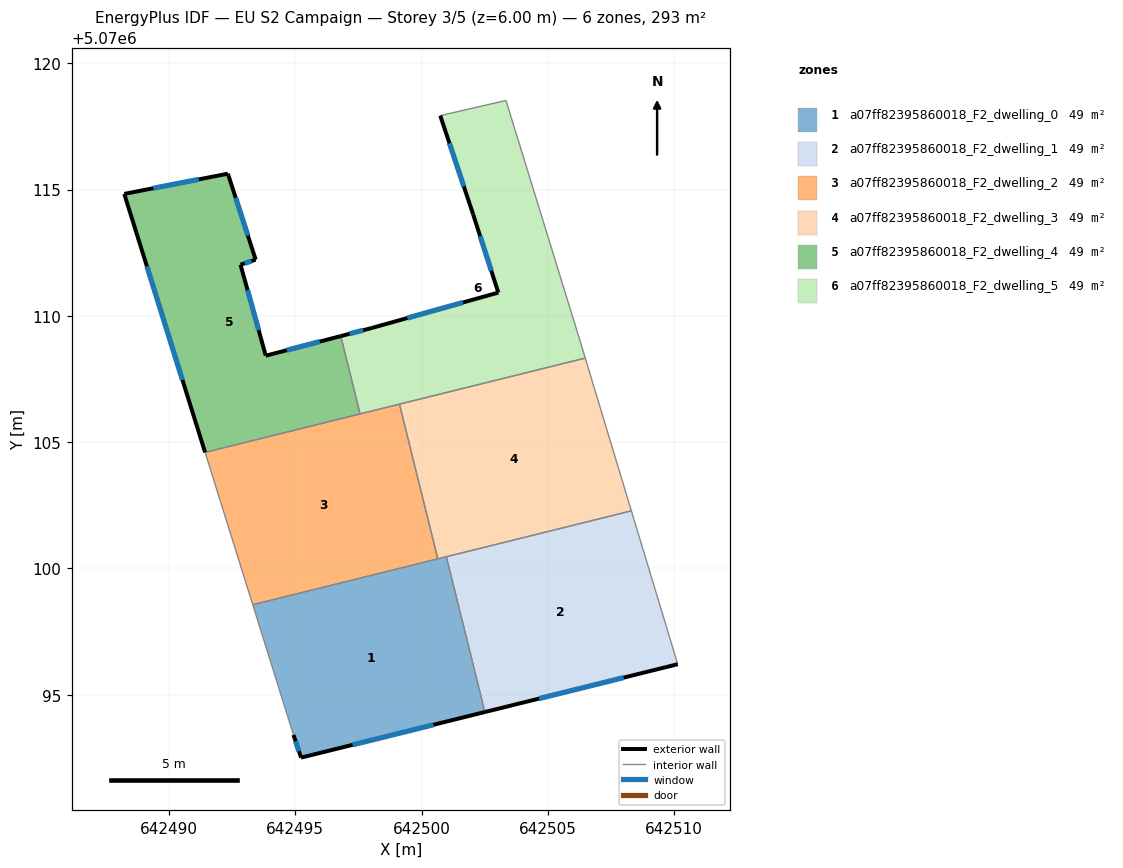
=== STOREY PLAN SPEC (per zone: floor XY polygon, exterior-wall plan segments, windows/doors) ===
zone 1: a07ff82395860018_F2_dwelling_0  (48.8 m²)
  floor: (642500.98, 5070100.46) (642502.51, 5070094.31) (642495.23, 5070092.51) (642494.93, 5070093.41) (642493.32, 5070098.56)
  exterior wall: (642495.23, 5070092.51) – (642502.51, 5070094.31)  [7.5 m]
    window: (642497.27, 5070093.01) – (642500.47, 5070093.81)  [4.3 m²]
  exterior wall: (642494.93, 5070093.41) – (642495.23, 5070092.51)  [0.9 m]
    window: (642495.01, 5070093.16) – (642495.14, 5070092.76)  [0.6 m²]
  interior walls: 4
zone 2: a07ff82395860018_F2_dwelling_1  (48.8 m²)
  floor: (642508.31, 5070102.28) (642510.14, 5070096.21) (642502.51, 5070094.31) (642500.98, 5070100.46)
  exterior wall: (642502.51, 5070094.31) – (642510.14, 5070096.21)  [7.9 m]
    window: (642504.64, 5070094.84) – (642508.00, 5070095.68)  [4.6 m²]
  interior walls: 3
zone 3: a07ff82395860018_F2_dwelling_2  (48.8 m²)
  floor: (642499.12, 5070106.50) (642500.64, 5070100.38) (642493.32, 5070098.56) (642491.43, 5070104.59)
  interior walls: 5
zone 4: a07ff82395860018_F2_dwelling_3  (48.8 m²)
  floor: (642506.48, 5070108.33) (642508.31, 5070102.28) (642500.64, 5070100.38) (642499.12, 5070106.50)
  interior walls: 5
zone 5: a07ff82395860018_F2_dwelling_4  (48.8 m²)
  floor: (642492.33, 5070115.63) (642493.43, 5070112.22) (642492.83, 5070112.02) (642493.83, 5070108.42) (642496.80, 5070109.20) (642497.56, 5070106.12) (642491.43, 5070104.59) (642488.23, 5070114.83)
  exterior wall: (642488.23, 5070114.83) – (642491.43, 5070104.59)  [10.7 m]
    window: (642489.13, 5070111.96) – (642490.53, 5070107.46)  [6.2 m²]
  exterior wall: (642492.33, 5070115.63) – (642488.23, 5070114.83)  [4.2 m]
    window: (642491.18, 5070115.40) – (642489.38, 5070115.05)  [2.4 m²]
  exterior wall: (642493.43, 5070112.22) – (642492.33, 5070115.63)  [3.6 m]
    window: (642493.12, 5070113.18) – (642492.64, 5070114.67)  [2.1 m²]
  exterior wall: (642492.83, 5070112.02) – (642493.43, 5070112.22)  [0.6 m]
    window: (642493.00, 5070112.08) – (642493.26, 5070112.17)  [0.4 m²]
  exterior wall: (642493.83, 5070108.42) – (642492.83, 5070112.02)  [3.7 m]
    window: (642493.55, 5070109.43) – (642493.11, 5070111.01)  [2.2 m²]
  exterior wall: (642496.80, 5070109.20) – (642493.83, 5070108.42)  [3.1 m]
    window: (642495.97, 5070108.98) – (642494.66, 5070108.64)  [1.8 m²]
  interior walls: 2
zone 6: a07ff82395860018_F2_dwelling_5  (48.8 m²)
  floor: (642503.34, 5070118.53) (642506.24, 5070109.12) (642506.48, 5070108.33) (642497.56, 5070106.12) (642496.80, 5070109.20) (642498.04, 5070109.52) (642503.04, 5070110.92) (642502.04, 5070114.02) (642500.74, 5070117.92)
  exterior wall: (642500.74, 5070117.92) – (642502.04, 5070114.02)  [4.1 m]
    window: (642501.10, 5070116.83) – (642501.67, 5070115.12)  [2.4 m²]
  exterior wall: (642498.04, 5070109.52) – (642496.80, 5070109.20)  [1.3 m]
    window: (642497.69, 5070109.43) – (642497.15, 5070109.29)  [0.7 m²]
  exterior wall: (642503.04, 5070110.92) – (642498.04, 5070109.52)  [5.2 m]
    window: (642501.64, 5070110.53) – (642499.44, 5070109.91)  [3.0 m²]
  exterior wall: (642502.04, 5070114.02) – (642503.04, 5070110.92)  [3.3 m]
    window: (642502.32, 5070113.15) – (642502.76, 5070111.79)  [1.9 m²]
  interior walls: 6

=== DERIVED (storey summary) ===
Building: EU S2 Campaign
Storey: 3 of 5  (floor level z = 6.00 m)
Storey gross floor area: 292.9 m²
Zones on this storey: 6
  - a07ff82395860018_F2_dwelling_0: floor 48.8 m²; exterior wall 8.4 m (25.3 m²); 2 window(s) 4.9 m²; WWR 19.3%
  - a07ff82395860018_F2_dwelling_1: floor 48.8 m²; exterior wall 7.9 m (23.6 m²); 1 window(s) 4.6 m²; WWR 19.3%
  - a07ff82395860018_F2_dwelling_2: floor 48.8 m²
  - a07ff82395860018_F2_dwelling_3: floor 48.8 m²
  - a07ff82395860018_F2_dwelling_4: floor 48.8 m²; exterior wall 25.9 m (77.8 m²); 6 window(s) 15.0 m²; WWR 19.3%
  - a07ff82395860018_F2_dwelling_5: floor 48.8 m²; exterior wall 13.8 m (41.5 m²); 4 window(s) 8.0 m²; WWR 19.3%
Zone adjacency (shared interzone walls):
  - a07ff82395860018_F2_dwelling_0 ↔ a07ff82395860018_F2_dwelling_1
  - a07ff82395860018_F2_dwelling_0 ↔ a07ff82395860018_F2_dwelling_2
  - a07ff82395860018_F2_dwelling_0 ↔ a07ff82395860018_F2_dwelling_3
  - a07ff82395860018_F2_dwelling_1 ↔ a07ff82395860018_F2_dwelling_3
  - a07ff82395860018_F2_dwelling_2 ↔ a07ff82395860018_F2_dwelling_3
  - a07ff82395860018_F2_dwelling_2 ↔ a07ff82395860018_F2_dwelling_4
  - a07ff82395860018_F2_dwelling_2 ↔ a07ff82395860018_F2_dwelling_5
  - a07ff82395860018_F2_dwelling_3 ↔ a07ff82395860018_F2_dwelling_5
  - a07ff82395860018_F2_dwelling_4 ↔ a07ff82395860018_F2_dwelling_5